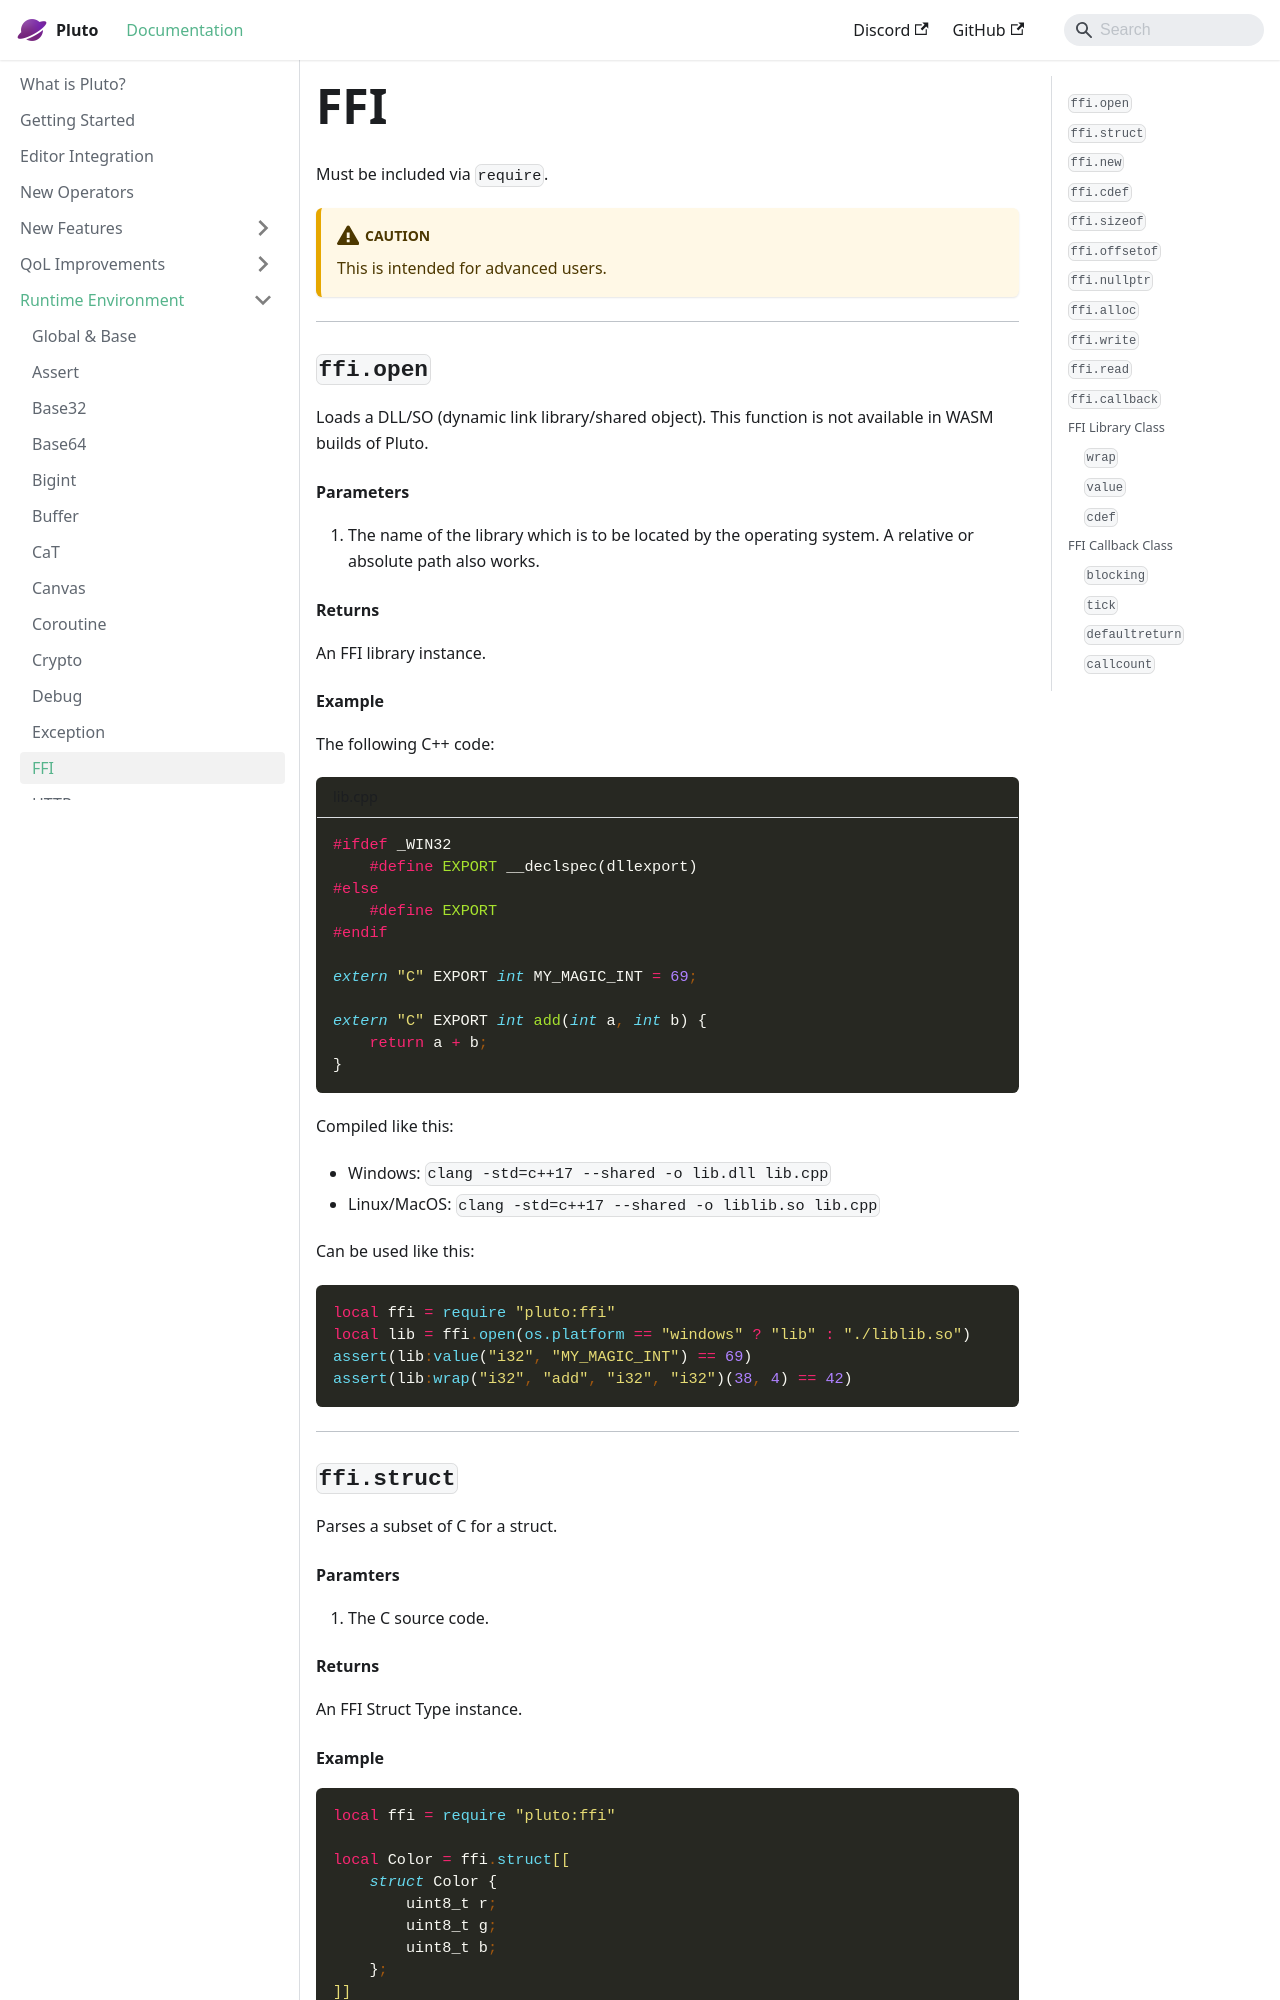

repository: PlutoLang/plutolang.github.io · page: docs/Runtime Environment/FFI.html · generator: docusaurus

Must be included via `require`.

:::caution
This is intended for advanced users.
:::

---
### `ffi.open`
Loads a DLL/SO (dynamic link library/shared object). This function is not available in WASM builds of Pluto.
#### Parameters
1. The name of the library which is to be located by the operating system. A relative or absolute path also works.
#### Returns
An FFI library instance.
#### Example
The following C++ code:
```cpp title="lib.cpp"
#ifdef _WIN32
    #define EXPORT __declspec(dllexport)
#else
    #define EXPORT
#endif

extern "C" EXPORT int MY_MAGIC_INT = 69;

extern "C" EXPORT int add(int a, int b) {
    return a + b;
}
```
Compiled like this:
- Windows: `clang -std=c++17 --shared -o lib.dll lib.cpp`
- Linux/MacOS: `clang -std=c++17 --shared -o liblib.so lib.cpp`

Can be used like this:
```pluto norun
local ffi = require "pluto:ffi"
local lib = ffi.open(os.platform == "windows" ? "lib" : "./liblib.so")
assert(lib:value("i32", "MY_MAGIC_INT") == 69)
assert(lib:wrap("i32", "add", "i32", "i32")(38, 4) == 42)
```
---
### `ffi.struct`
Parses a subset of C for a struct.
#### Paramters
1. The C source code.
#### Returns
An FFI Struct Type instance.
